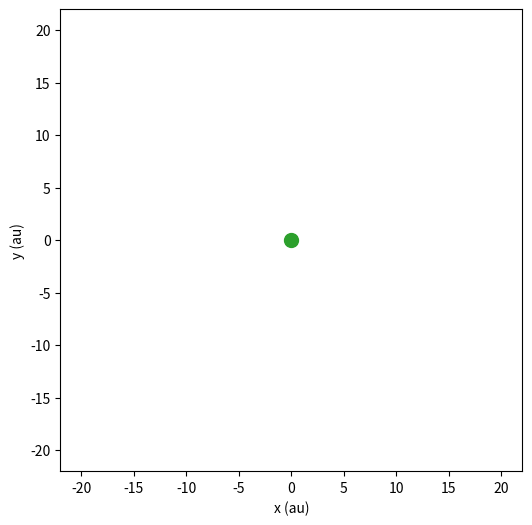

Reproduce this figure in Python.
import matplotlib.pyplot as plt
import numpy as np
from matplotlib.animation import FuncAnimation

g = 6.67430e-11
m_sun = 1.9885e30
au = 1.495978707e11

# Уран
a = 19.19126393 * au
e = 0.04716771
rp = a * (1 - e)
vp = np.sqrt(g * m_sun * (1 + e) / (a * (1 - e)))

pos = np.array([rp, 0.0])
vel = np.array([0.0, vp])

hour_step = 6
dt = hour_step * 3600
sim_speed = 5000
period_est = 0.0
first_pass = True
prev_r = np.linalg.norm(pos)

areas = []
r_errors = []
prev_pos = pos.copy()

fig, ax = plt.subplots(figsize=(6, 6))
(traj,) = ax.plot([], [], lw=1)
(pt,) = ax.plot([], [], "o", markersize=4)
(sun,) = ax.plot(0, 0, "o", ms=10)
text_time = ax.text(0.02, 0.95, "", transform=ax.transAxes)
text_period = ax.text(0.02, 0.90, "", transform=ax.transAxes)
text_area = ax.text(0.02, 0.85, "", transform=ax.transAxes)
text_rerror = ax.text(0.02, 0.80, "", transform=ax.transAxes)

ax.set_aspect("equal")
ax.set_xlim(-22, 22)
ax.set_ylim(-22, 22)
ax.set_xlabel("x (au)")
ax.set_ylabel("y (au)")

xs, ys = [], []


def update(frame):
    global pos, vel, prev_r, period_est, first_pass, prev_pos

    for _ in range(sim_speed):
        r = np.linalg.norm(pos)
        acc = -g * m_sun / r**3 * pos
        pos_n = pos + vel * dt
        r_n = np.linalg.norm(pos_n)
        acc_n = -g * m_sun / r_n**3 * pos_n
        vel += acc_n * dt
        pos = pos_n

        if prev_r > r and r_n > r:
            if first_pass:
                first_pass = False
                period_est = 0.0
            else:
                # III
                years = period_est / (365.25 * 24 * 3600)
                print(f"Период из симуляции: {years:.3f} лет")
                lhs = years**2
                rhs = (a / au) ** 3
                print(
                    f"Сравнение T² = {lhs:.3f}, a³ = {rhs:.3f}, T²/a³ = {lhs / rhs:.3f}"
                )
                if r_errors:
                    mean_err = np.mean(r_errors)
                    max_err = np.max(r_errors)
                    print(f"Ошибка r (средн.): {mean_err:.2e}, макс: {max_err:.2e}")
                ax.set_title("Полный оборот ✔", color="tab:green")
                anim.event_source.stop()
            period_est = 0.0
        prev_r = r
        period_est += dt

        # II
        v1 = np.array([prev_pos[0], prev_pos[1], 0.0])
        v2 = np.array([pos[0], pos[1], 0.0])
        sector_area = 0.5 * np.linalg.norm(np.cross(v1, v2))
        areas.append(sector_area)
        prev_pos = pos.copy()

        # I
        r_sim = np.linalg.norm(pos)
        theta = np.arctan2(pos[1], pos[0])
        r_theory = a * (1 - e**2) / (1 + e * np.cos(theta))
        rel_error = abs(r_sim - r_theory) / r_theory
        r_errors.append(rel_error)

    xs.append(pos[0] / au)
    ys.append(pos[1] / au)
    traj.set_data(xs, ys)
    pt.set_data([pos[0] / au], [pos[1] / au])

    sim_days = len(xs) * dt * sim_speed / 86400
    text_time.set_text(f"t = {sim_days / 365.25:6.2f} yr")
    if not first_pass:
        text_period.set_text(f"period = {period_est / 365.25 / 24 / 3600:6.2f} yr")
    if len(areas) > 100:
        recent = areas[-100:]
        mean_area = np.mean(recent)
        std_area = np.std(recent)
        text_area.set_text(f"area = {mean_area:.2e} ± {std_area:.1e}")
    if len(r_errors) > 100:
        recent_r = r_errors[-100:]
        text_rerror.set_text(f"r err = {np.mean(recent_r):.1e}")
    return traj, pt, text_time, text_period, text_area, text_rerror


anim = FuncAnimation(fig, update, frames=20000000, interval=20, blit=False)
plt.show()
